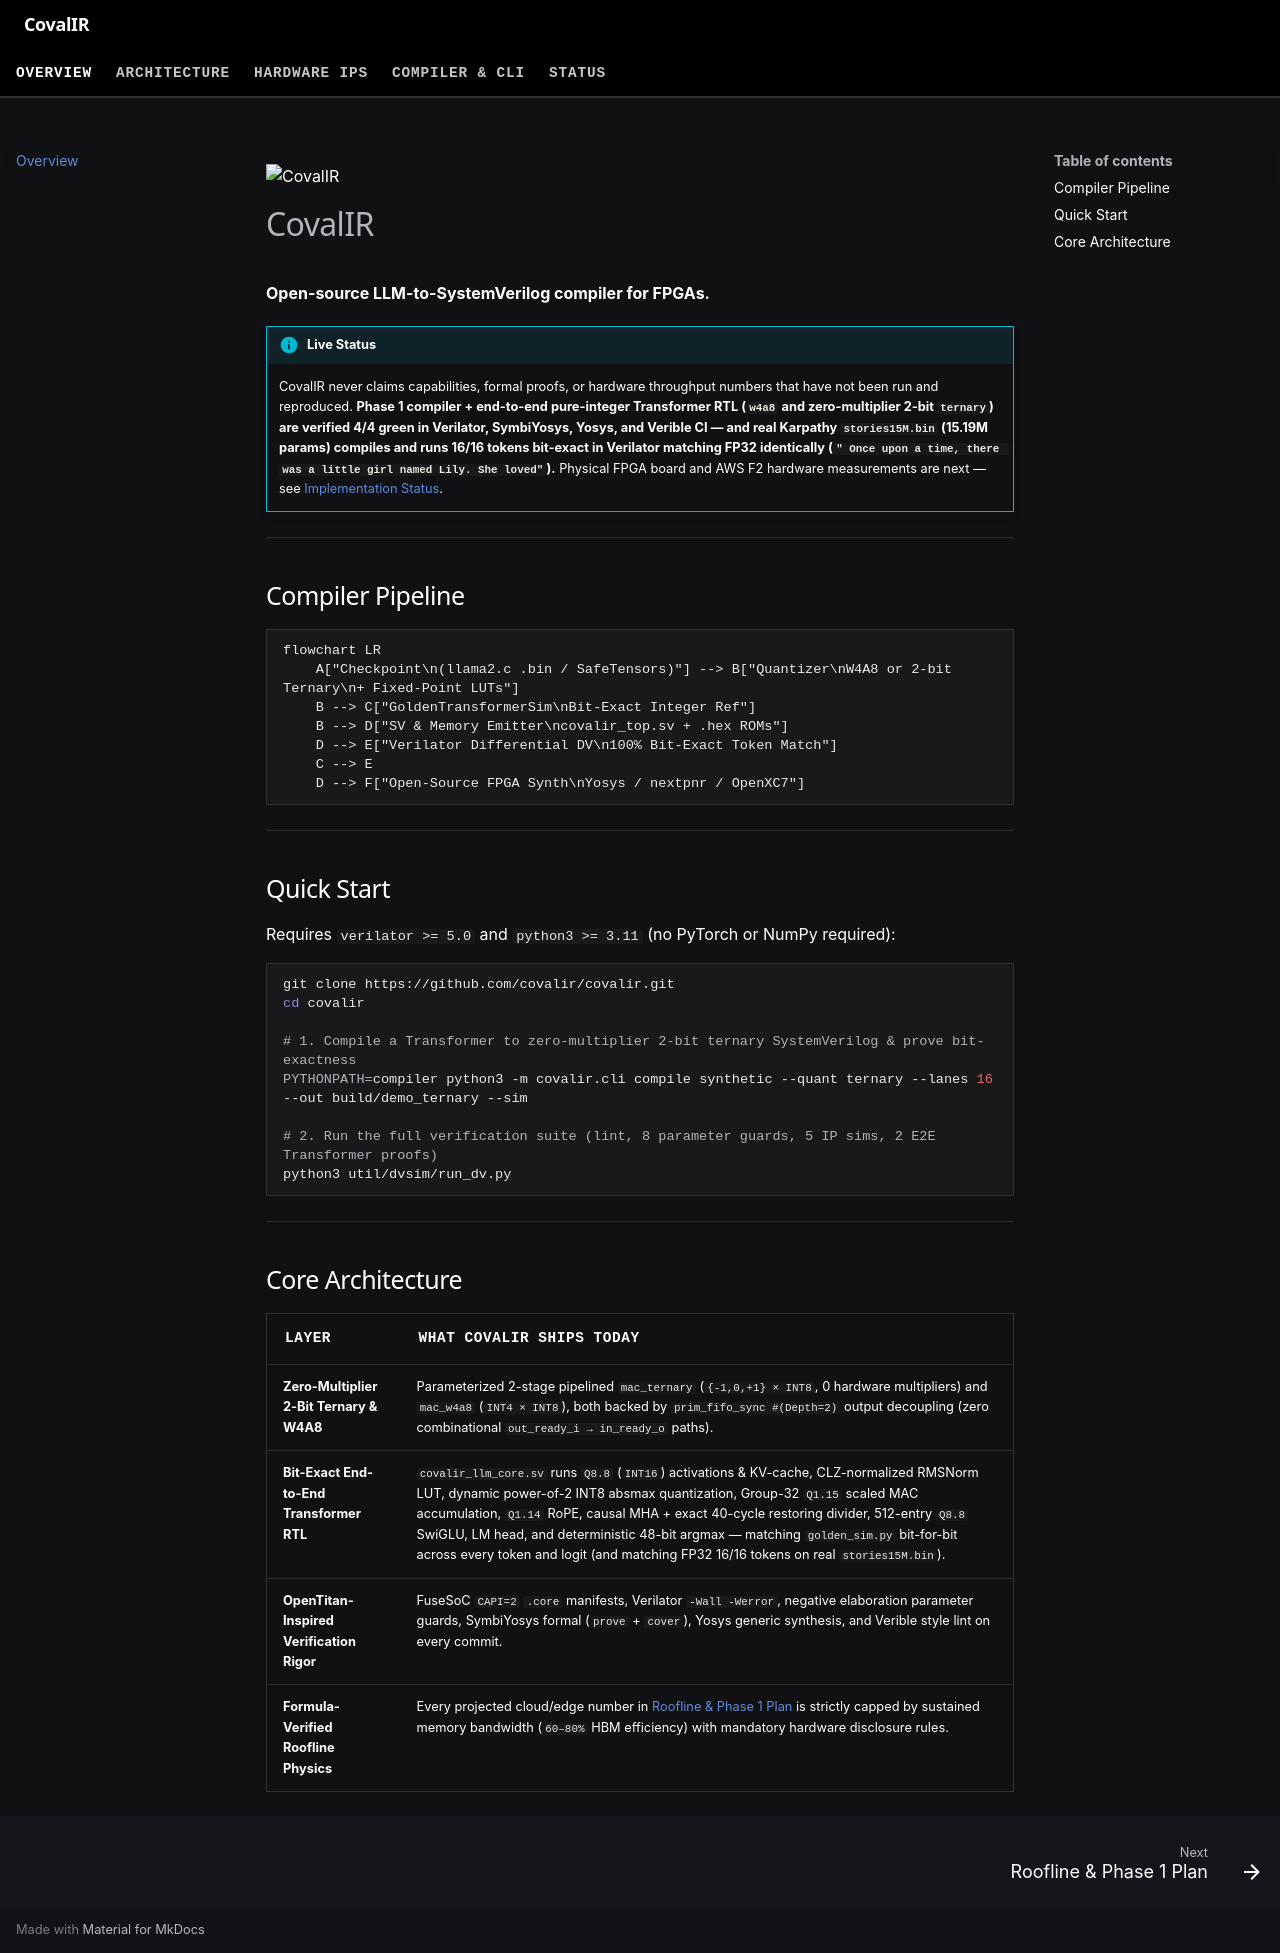

repository: covalir/covalir · page: index.html · generator: mkdocs

![CovalIR](assets/banner.png)

# CovalIR

**Open-source LLM-to-SystemVerilog compiler for FPGAs.**

!!! info "Live Status"
    CovalIR never claims capabilities, formal proofs, or hardware throughput numbers that have not been run and reproduced. **Phase 1 compiler + end-to-end pure-integer Transformer RTL (`w4a8` and zero-multiplier 2-bit `ternary`) are verified 4/4 green in Verilator, SymbiYosys, Yosys, and Verible CI — and real Karpathy `stories15M.bin` (15.19M params) compiles and runs 16/16 tokens bit-exact in Verilator matching FP32 identically (`" Once upon a time, there was a little girl named Lily. She loved"`).** Physical FPGA board and AWS F2 hardware measurements are next — see [Implementation Status](status.md).

---

## Compiler Pipeline

```mermaid
flowchart LR
    A["Checkpoint\n(llama2.c .bin / SafeTensors)"] --> B["Quantizer\nW4A8 or 2-bit Ternary\n+ Fixed-Point LUTs"]
    B --> C["GoldenTransformerSim\nBit-Exact Integer Ref"]
    B --> D["SV & Memory Emitter\ncovalir_top.sv + .hex ROMs"]
    D --> E["Verilator Differential DV\n100% Bit-Exact Token Match"]
    C --> E
    D --> F["Open-Source FPGA Synth\nYosys / nextpnr / OpenXC7"]
```

---

## Quick Start

Requires `verilator >= 5.0` and `python3 >= 3.11` (no PyTorch or NumPy required):

```bash
git clone https://github.com/covalir/covalir.git
cd covalir

# 1. Compile a Transformer to zero-multiplier 2-bit ternary SystemVerilog & prove bit-exactness
PYTHONPATH=compiler python3 -m covalir.cli compile synthetic --quant ternary --lanes 16 --out build/demo_ternary --sim

# 2. Run the full verification suite (lint, 8 parameter guards, 5 IP sims, 2 E2E Transformer proofs)
python3 util/dvsim/run_dv.py
```

---

## Core Architecture

| Layer | What CovalIR Ships Today |
|---|---|
| **Zero-Multiplier 2-Bit Ternary & W4A8** | Parameterized 2-stage pipelined `mac_ternary` (`{-1,0,+1} × INT8`, 0 hardware multipliers) and `mac_w4a8` (`INT4 × INT8`), both backed by `prim_fifo_sync #(Depth=2)` output decoupling (zero combinational `out_ready_i → in_ready_o` paths). |
| **Bit-Exact End-to-End Transformer RTL** | `covalir_llm_core.sv` runs `Q8.8` (`INT16`) activations & KV-cache, CLZ-normalized RMSNorm LUT, dynamic power-of-2 INT8 absmax quantization, Group-32 `Q1.15` scaled MAC accumulation, `Q1.14` RoPE, causal MHA + exact 40-cycle restoring divider, 512-entry `Q8.8` SwiGLU, LM head, and deterministic 48-bit argmax — matching `golden_sim.py` bit-for-bit across every token and logit (and matching FP32 16/16 tokens on real `stories15M.bin`). |
| **OpenTitan-Inspired Verification Rigor** | FuseSoC `CAPI=2` `.core` manifests, Verilator `-Wall -Werror`, negative elaboration parameter guards, SymbiYosys formal (`prove` + `cover`), Yosys generic synthesis, and Verible style lint on every commit. |
| **Formula-Verified Roofline Physics** | Every projected cloud/edge number in [Roofline & Phase 1 Plan](ARCHITECTURE_MASTERPLAN.md) is strictly capped by sustained memory bandwidth (`60–80%` HBM efficiency) with mandatory hardware disclosure rules. |
